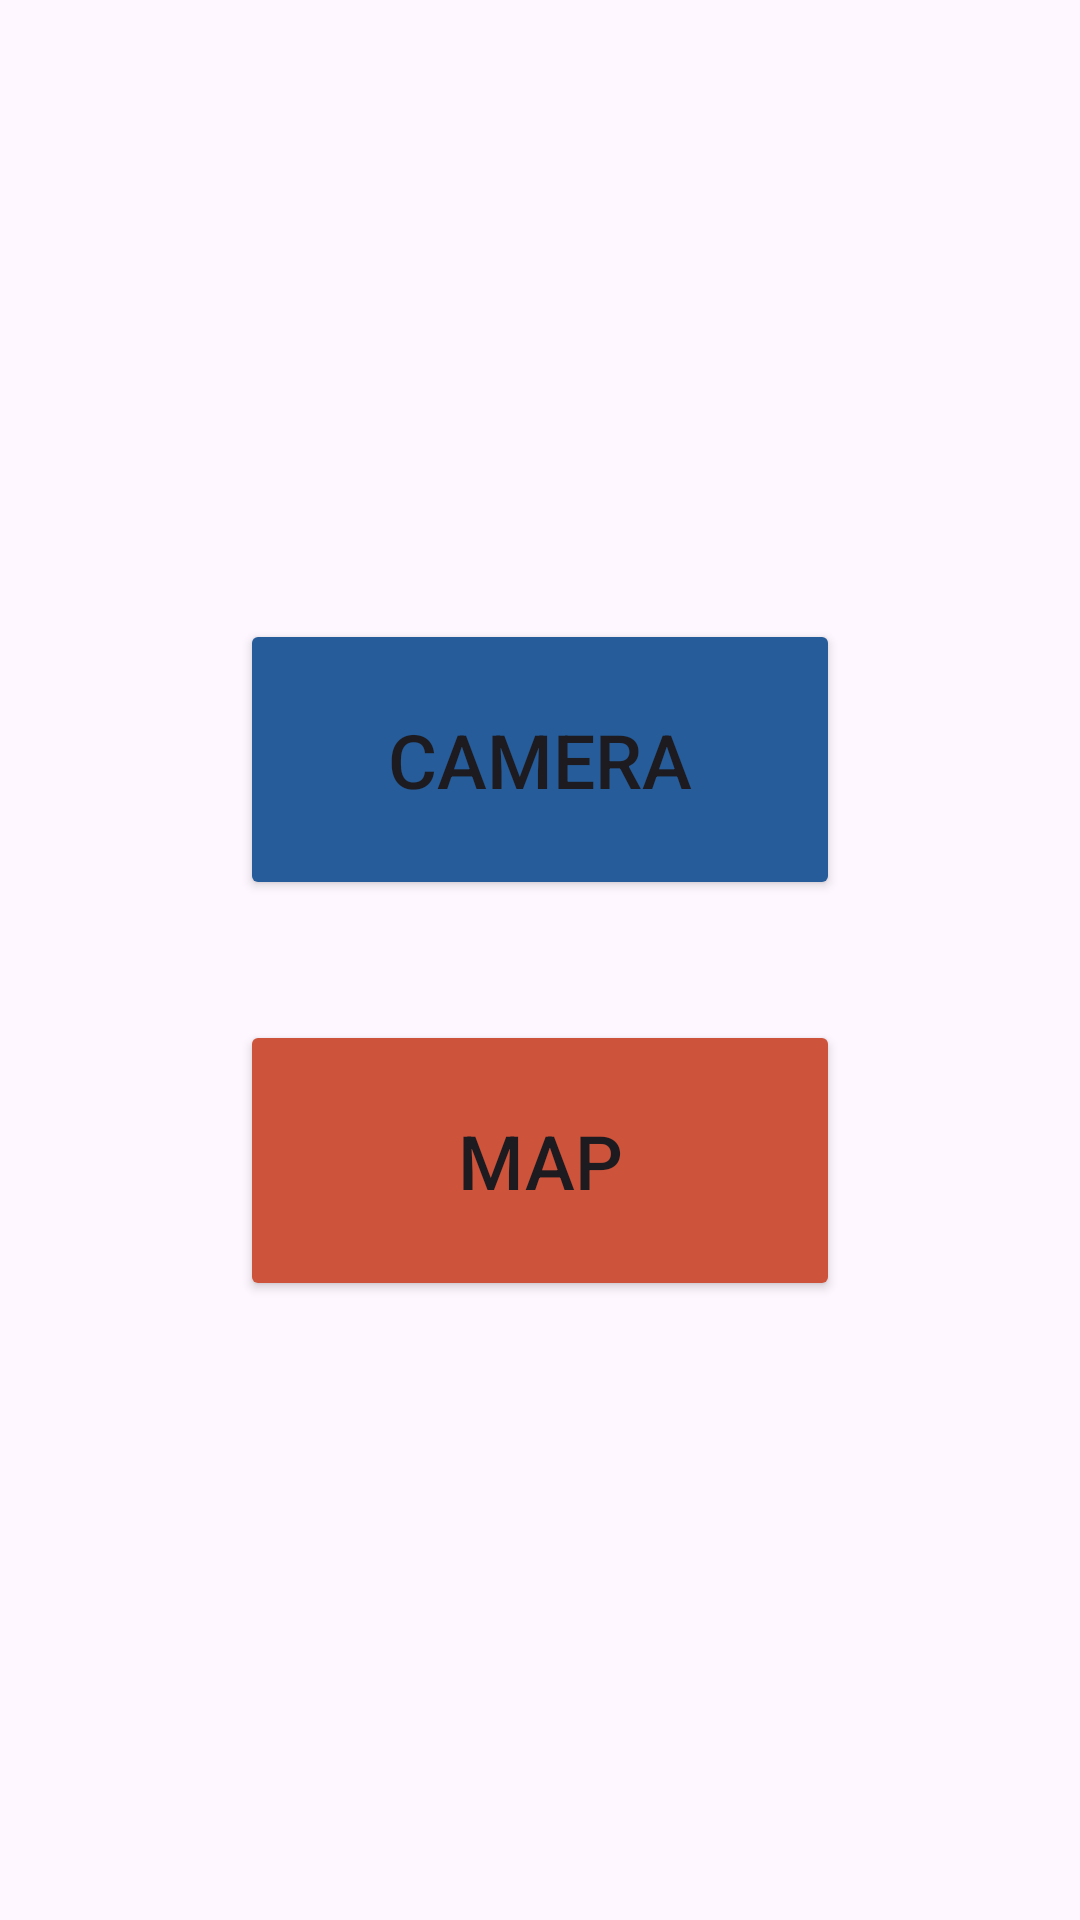

This screen was rendered from an Android layout file. Write that file and the resources it references.
<!-- AndroidManifest.xml: application theme Theme.Taller02_ComputaciónMóvil -->
<!-- res/layout/activity_main.xml -->
<?xml version="1.0" encoding="utf-8"?>
<LinearLayout xmlns:android="http://schemas.android.com/apk/res/android"
    xmlns:app="http://schemas.android.com/apk/res-auto"
    xmlns:tools="http://schemas.android.com/tools"
    android:layout_width="match_parent"
    android:layout_height="match_parent"
    android:orientation="vertical"
    android:gravity="center"
    tools:context=".MainActivity">


    <Button
        android:id="@+id/btn_camera"
        android:padding="30dp"
        android:layout_margin="20dp"
        android:layout_width="200dp"
        android:textSize="25sp"
        android:layout_height="wrap_content"
        android:drawableTop="@drawable/camera"
        android:text="@string/camera"
        app:layout_constraintBottom_toBottomOf="parent"
        app:layout_constraintEnd_toEndOf="parent"
        app:layout_constraintStart_toStartOf="parent"
        app:layout_constraintTop_toTopOf="parent"
        android:backgroundTint="@color/lapislazuli"/>
    <Button
        android:id="@+id/btn_map"
        android:padding="30dp"
        android:layout_margin="20dp"
        android:layout_width="200dp"
        android:textSize="25sp"
        android:layout_height="wrap_content"
        android:drawableTop="@drawable/map"
        android:text="@string/map"
        app:layout_constraintBottom_toBottomOf="parent"
        app:layout_constraintEnd_toEndOf="parent"
        app:layout_constraintStart_toStartOf="parent"
        app:layout_constraintTop_toTopOf="parent"
        android:backgroundTint="@color/jasper"/>
</LinearLayout>
<!-- resources referenced by this layout -->
<resources>
  <color name="jasper">#CD533B</color>
  <color name="lapislazuli">#255C99</color>
  <string name="camera">Camera</string>
  <string name="map">Map</string>
  <style name="Theme.Taller02_ComputaciónMóvil" parent="Base.Theme.Taller02_ComputaciónMóvil" />
  <style name="Base.Theme.Taller02_ComputaciónMóvil" parent="Theme.Material3.DayNight.NoActionBar">
          
          
      </style>
</resources>
